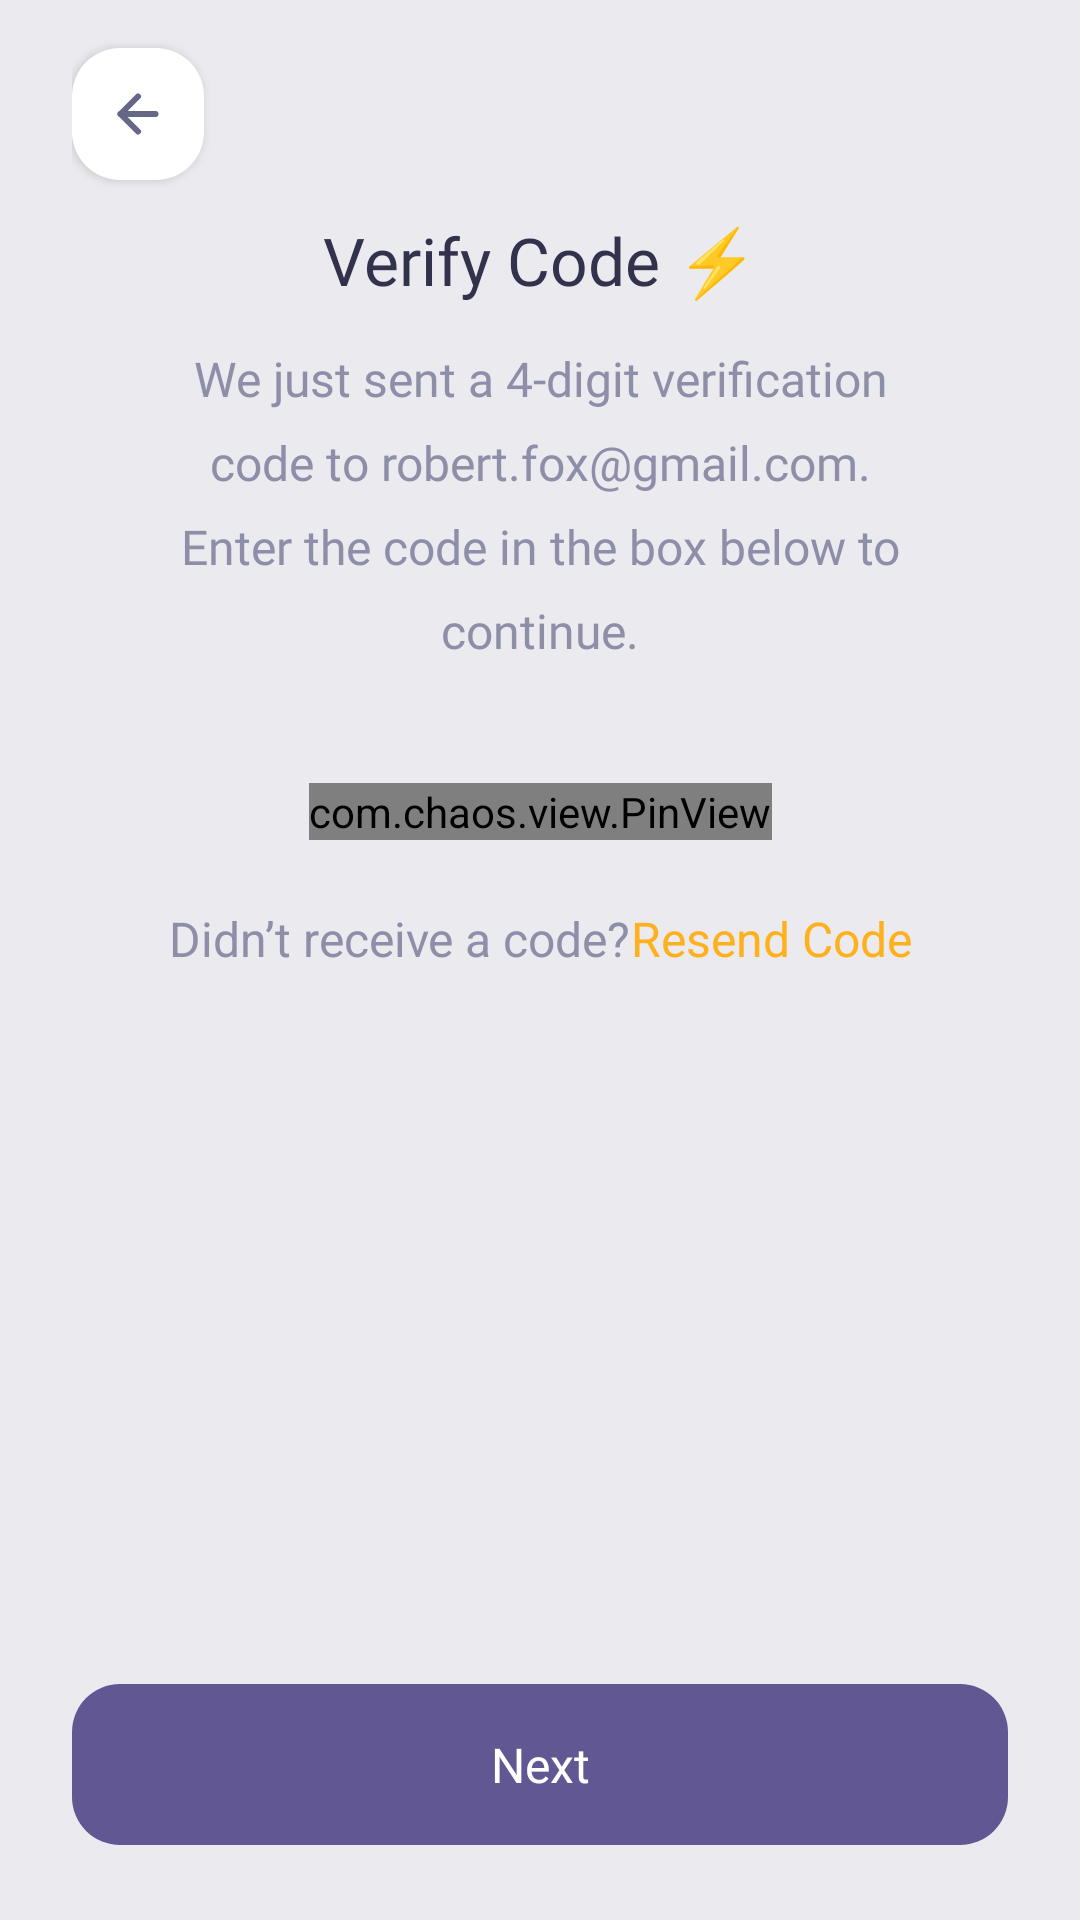

Produce the Android XML layout that renders to this screen, including the resource entries it uses.
<!-- AndroidManifest.xml: application theme Theme.MenuApp24_08 -->
<!-- res/layout/fragment_verify_code.xml -->
<?xml version="1.0" encoding="utf-8"?>
<androidx.constraintlayout.widget.ConstraintLayout xmlns:android="http://schemas.android.com/apk/res/android"
    xmlns:app="http://schemas.android.com/apk/res-auto"
    xmlns:tools="http://schemas.android.com/tools"
    android:layout_width="match_parent"
    android:layout_height="match_parent"
    android:paddingStart="@dimen/d_24"
    android:paddingEnd="@dimen/d_24"
    android:paddingBottom="@dimen/d_25"
    tools:context=".ui.fragments.VerifyCodeFragment"
    android:background="@color/bgColor">


    <com.chaos.view.PinView
        android:id="@+id/pinView"
        android:layout_width="wrap_content"
        android:layout_height="wrap_content"
        android:layout_marginTop="@dimen/d_40"
        android:focusable="true"
        android:focusableInTouchMode="true"
        android:inputType="number"
        android:itemBackground="@drawable/opt_shape"
        app:itemRadius="@dimen/d_10"
        app:itemSpacing="@dimen/d_29"
        app:layout_constraintEnd_toEndOf="parent"
        app:layout_constraintStart_toStartOf="parent"
        app:layout_constraintTop_toBottomOf="@+id/textView10"
        app:lineColor="@color/bgColor" />

    <ImageView
        android:id="@+id/backButton"
        android:layout_width="wrap_content"
        android:layout_height="wrap_content"
        android:layout_marginTop="@dimen/d_16"
        android:background="@drawable/arrow_left_shape"
        android:elevation="@dimen/d_2"
        android:src="@drawable/arrow_left"
        app:layout_constraintStart_toStartOf="parent"
        app:layout_constraintTop_toTopOf="parent" />

    <TextView
        android:id="@+id/textView9"
        android:layout_width="0dp"
        android:layout_height="wrap_content"
        android:layout_marginTop="@dimen/d_12"
        android:fontFamily="@font/dmsans_medium"
        android:text="@string/verifyCode"
        android:textAlignment="center"
        android:textColor="@color/onboardingTextColor"
        android:textSize="@dimen/s_22"
        app:layout_constraintEnd_toEndOf="parent"
        app:layout_constraintStart_toStartOf="parent"
        app:layout_constraintTop_toBottomOf="@+id/backButton"
        app:lineHeight="@dimen/s_30" />

    <TextView
        android:id="@+id/textView10"
        android:layout_width="wrap_content"
        android:layout_height="wrap_content"
        android:layout_marginTop="@dimen/d_14"
        android:fontFamily="@font/mulish_medium"
        android:paddingStart="@dimen/d_24"
        android:paddingEnd="@dimen/d_24"
        android:text="@string/weJustSend"
        android:textAlignment="center"
        android:textColor="@color/authTextColor"
        android:textSize="@dimen/s_16"
        app:layout_constraintEnd_toEndOf="@+id/textView9"
        app:layout_constraintStart_toStartOf="@+id/textView9"
        app:layout_constraintTop_toBottomOf="@+id/textView9"
        app:lineHeight="@dimen/s_28" />

    <TextView
        android:id="@+id/nextButton"
        android:layout_width="0dp"
        android:layout_height="wrap_content"
        android:background="@drawable/get_started_shape"
        android:fontFamily="@font/mulish_medium"
        android:text="@string/next"
        android:textAlignment="center"
        android:textColor="@color/white"
        android:textSize="@dimen/s_16"
        app:layout_constraintBottom_toBottomOf="parent"
        app:layout_constraintEnd_toEndOf="parent"
        app:layout_constraintStart_toStartOf="parent" />

    <LinearLayout
        android:layout_width="wrap_content"
        android:layout_height="wrap_content"
        android:layout_marginTop="@dimen/d_22"
        android:orientation="horizontal"
        app:layout_constraintEnd_toEndOf="parent"
        app:layout_constraintStart_toStartOf="parent"
        app:layout_constraintTop_toBottomOf="@+id/pinView">

        <TextView
            android:id="@+id/textView12"
            android:layout_width="wrap_content"
            android:layout_height="wrap_content"
            android:layout_weight="1"
            android:text="@string/didntRecieveCode"
            android:textColor="@color/authTextColor"
            android:textSize="@dimen/s_16"
            app:lineHeight="@dimen/s_28" />

        <TextView
            android:id="@+id/textView14"
            android:layout_width="wrap_content"
            android:layout_height="wrap_content"
            android:layout_weight="1"
            android:text="@string/resendCode"
            android:textColor="@color/resendCode"
            android:textSize="@dimen/s_16" />
    </LinearLayout>

</androidx.constraintlayout.widget.ConstraintLayout>
<!-- resources referenced by this layout -->
<resources>
  <color name="authTextColor">#8E8EA9</color>
  <color name="bgColor">#EAEAEF</color>
  <color name="onboardingTextColor">#32324D</color>
  <color name="resendCode">#FFB01D</color>
  <color name="white">#FFFFFFFF</color>
  <dimen name="d_10">10dp</dimen>
  <dimen name="d_12">12dp</dimen>
  <dimen name="d_14">14dp</dimen>
  <dimen name="d_16">16dp</dimen>
  <dimen name="d_2">2dp</dimen>
  <dimen name="d_22">22dp</dimen>
  
      // Text Size
  <dimen name="d_24">24dp</dimen>
  <dimen name="d_25">25dp</dimen>
  <dimen name="d_29">29dp</dimen>
  <dimen name="d_40">40dp</dimen>
  <dimen name="s_16">16sp</dimen>
  <dimen name="s_22">22sp</dimen>
  <dimen name="s_28">28sp</dimen>
  <dimen name="s_30">30sp</dimen>
  <!-- drawable arrow_left (drawable) -->
  <vector xmlns:android="http://schemas.android.com/apk/res/android"
      android:width="20dp"
      android:height="20dp"
      android:viewportWidth="20"
      android:viewportHeight="20">
    <path
        android:pathData="M15.833,10H4.167"
        android:strokeLineJoin="round"
        android:strokeWidth="2"
        android:fillColor="#00000000"
        android:strokeColor="#666687"
        android:strokeLineCap="round"/>
    <path
        android:pathData="M10,15.833L4.167,10L10,4.167"
        android:strokeLineJoin="round"
        android:strokeWidth="2"
        android:fillColor="#00000000"
        android:strokeColor="#666687"
        android:strokeLineCap="round"/>
  </vector>
  <!-- drawable arrow_left_shape (drawable) -->
  <?xml version="1.0" encoding="utf-8"?>
  <selector xmlns:android="http://schemas.android.com/apk/res/android">
      <item>
          <shape android:shape="rectangle">
              <padding android:top="@dimen/d_12"
                  android:left="@dimen/d_12"
                  android:bottom="@dimen/d_12"
                  android:right="@dimen/d_12"/>
              <solid android:color="@color/white"/>
              <corners android:radius="@dimen/d_16"/>
  
          </shape>
      </item>
  </selector>
  <!-- drawable get_started_shape (drawable) -->
  <?xml version="1.0" encoding="utf-8"?>
  <selector xmlns:android="http://schemas.android.com/apk/res/android">
      <item>
          <shape android:shape="rectangle">
              <solid android:color="@color/getStartedButtonColor" />
              <corners android:radius="@dimen/d_16"/>
              <padding android:bottom="@dimen/d_16"
                  android:left="@dimen/d_24"
                  android:right="@dimen/d_24"
                  android:top="@dimen/d_16" />
  
  
          </shape>
      </item>
  </selector>
  <!-- drawable opt_shape (drawable) -->
  <?xml version="1.0" encoding="utf-8"?>
  <selector xmlns:android="http://schemas.android.com/apk/res/android">
      <item>
          <shape android:shape="rectangle">
              <solid android:color="@color/white"/>
              <stroke android:width="@dimen/d_1" android:color="@color/bgColor"/>
              <corners android:radius="@dimen/d_16"/>
              <padding
                  android:left="@dimen/d_16"
                  android:right="@dimen/d_16"
                  android:bottom="@dimen/d_13"
                  android:top="@dimen/d_13"
                  />
          </shape>
      </item>
  </selector>
  <string name="didntRecieveCode">Didn’t receive a code? </string>
  <string name="next">Next</string>
  
      // Create Account
  <string name="resendCode">Resend Code</string>
  <string name="verifyCode">Verify Code ⚡️</string>
  <string name="weJustSend">We just sent a 4-digit verification code to robert.fox@gmail.com. Enter the code in the box below to continue.</string>
  <style name="Theme.MenuApp24_08" parent="Base.Theme.MenuApp24_08" />
  <color name="getStartedButtonColor">#615793</color>
      
      
      // Authentication fragment
  <dimen name="d_1">1dp</dimen>
  <dimen name="d_13">13dp</dimen>
  <style name="Base.Theme.MenuApp24_08" parent="Theme.Material3.DayNight.NoActionBar">
          
          
      </style>
</resources>
